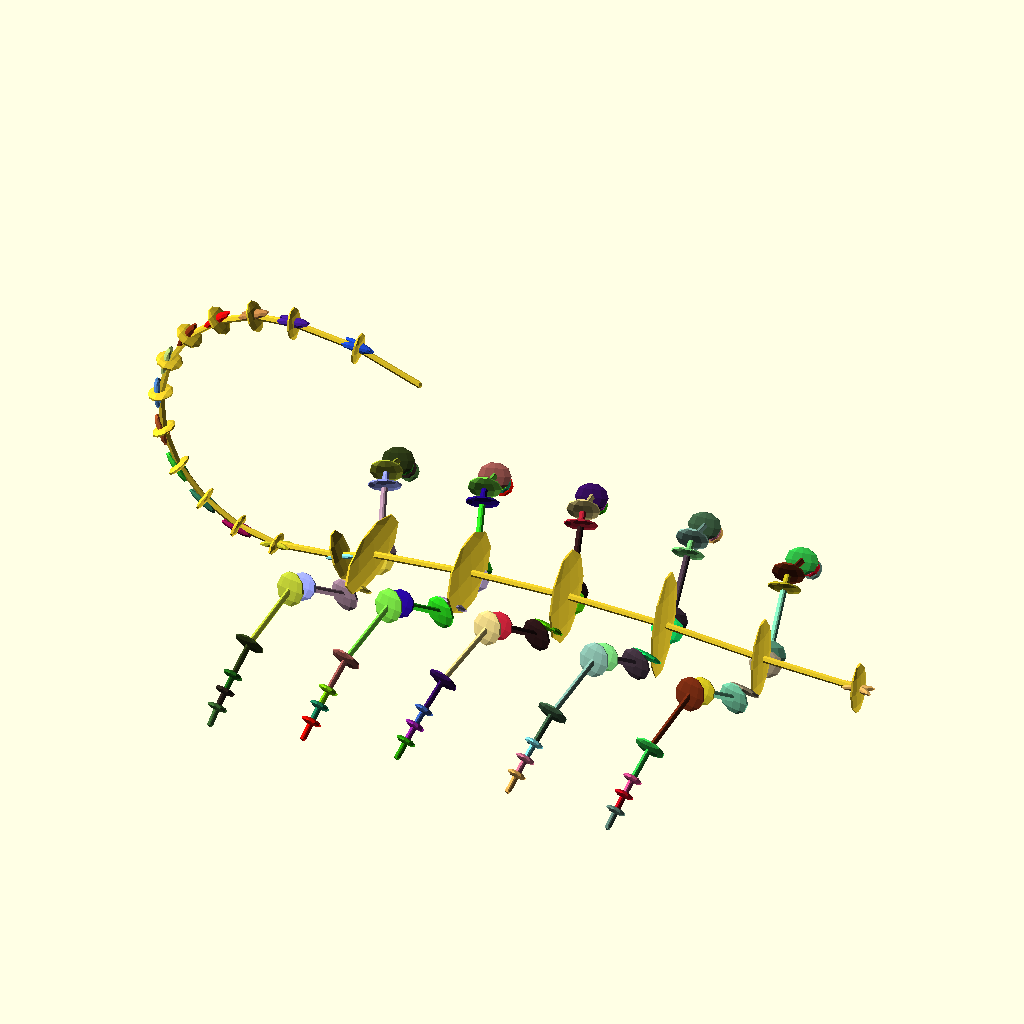
Cell 1: the model at its default parameters.
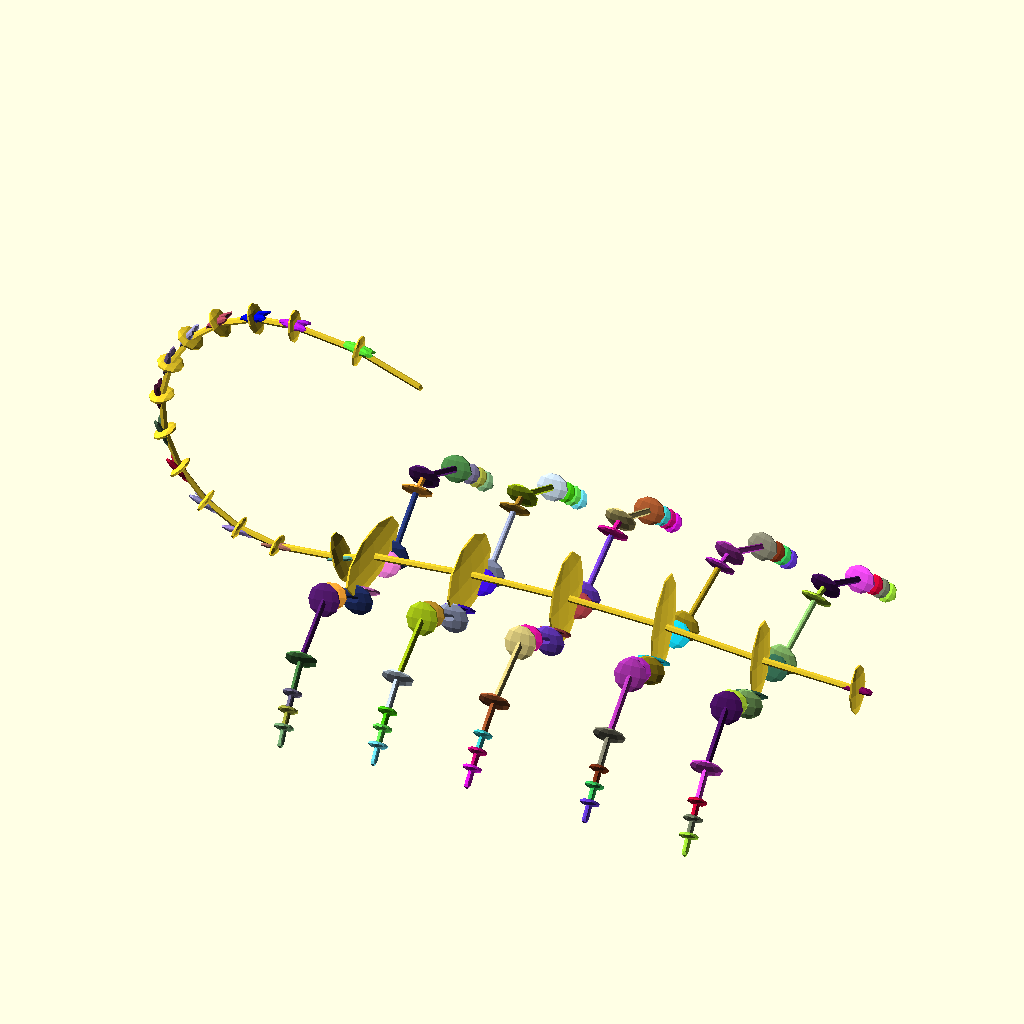
Cell 2: grove = "0.5" (everything else at default).
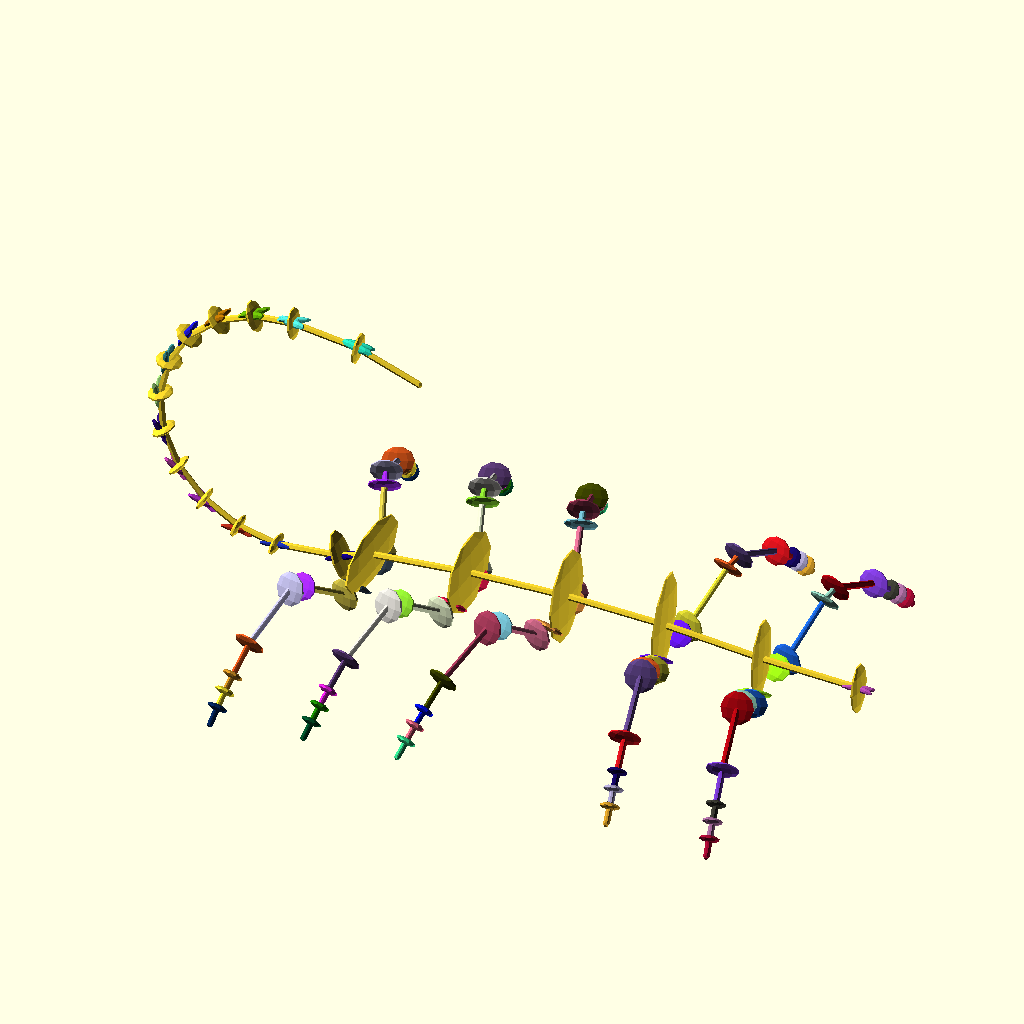
Cell 3: the same model with ring = "[0".
The same orthographic view direction (rotation 55°, 0°, 25°; colour scheme Cornfield) for every cell, with the view re-fitted per cell, so scale and position can differ between cells.
Source of the model, attic/olderthan2019/arthropoda2016/arthropoda2016unroll.scad:
fork=["fork","forkdata"];
grove="grove";//[0.5,0.5,0.5];
ring="ring";//[[0,1,1],[0,-1,1],[0,-1,-1],[0,1,-1]];
tex="tex";//[["extparams"],["distmap -x,-y,-z,x,y,z"]];
function bna()=[
[1,[[10,5,5],[0,-135,intrnd(70,110)],[100,0,0],grove,ring,tex],fork],
[1,[[5,5,4],[0,45,0],[7,8,9],grove,ring,tex],fork],
[1,[[20,5,5],[0,35,0],[7,8,9],grove,ring,tex],fork],
[1,[[5,5,4],[0,-15,0],[7,8,9],grove,ring,tex],fork],
[1,[[20,5,5],[0,-45,0],[7,8,9],grove,ring,tex],fork],
[1,[[10,5,4],[0,-15,0],[7,8,9],grove,ring,tex],fork],
[3,[[5,3,3],[0,-7,0],[7,8,9],grove,ring,tex],fork]];
function bna2()=[
[1,[[0,1,1],[0,-135,intrnd(70,110)],[100,0,0],grove,ring,tex],fork],
[0,[[5,5,1],[0,15,0],[7,8,9],grove,ring,tex],fork],
[0,[[0,1,1],[0,35,0],[7,8,9],grove,ring,tex],fork],
[0,[[0,5,1],[0,-15,0],[7,8,9],grove,ring,tex],fork],
[0,[[0,1,1],[0,-45,0],[7,8,9],grove,ring,tex],fork],
[0,[[0,5,1],[0,-15,0],[7,8,9],grove,ring,tex],fork],
[0,[[0,1,1],[0,-7,0],[7,8,9],grove,ring,tex],fork]];
dna1=[
[1,[[1,4,1],[0,-90,0],[7,8,9],grove,ring,tex],bna2(),fork],
[2,[[30,5,8],[0,5,0],[7,8,9],grove,ring,tex],bna(),fork],
[3,[[30,8,18],[0,-10,0],[7,8,9],grove,ring,tex],bna(),fork],
[1,[[10,18,8],[0,-15,0],[7,8,9],grove,ring,tex],bna2(),fork],
[1,[[20,5,8],[0,15,0],[7,8,9],grove,ring,tex],lerp(bna2(),bna(),0),fork],
[10,[[12,5,2],[0,180,0],[7,8,9],grove,ring,tex],lerp(bna2(),bna(),0.1),fork],
[2,[[20,4,5],[0,25,0],[7,8,9],grove,ring,tex],lerp(bna2(),bna(),0.1),fork]];

base=[[10,4,1],[0,-90,0],[7,8,9],grove,ring,tex];
///////////////////////////////////////////////////////////
pop=populate(unfold(dna1));

T=populatelegs(pop);
for(i=[0:len(T)-2]){
line(T[i][1][2],T[i+1][1][2]);
translate(T[i][1][2])rotate([0,90+T[i][1][1][1],0])scale([1,T[i][1][0][1],T[i][1][0][2]])sphere(1,$fn=10);

L=T[i][2];

for(j=[0:max(0,len(L)-2)]){
color(rndc()){
translate(T[i][1][2])rotate([0,90+T[i][1][1][1],0])rotate([0,0,L[0][1][1][2]])
{line(L[j][1][2],L[j+1][1][2]);
translate(L[j][1][2])rotate([0,90+L[j][1][1][1],0])scale([1,L[j][1][0][1],L[j][1][0][2]])sphere(1,$fn=10);
}

translate(T[i][1][2])mirror([0,1,0])rotate([0,90+T[i][1][1][1],0])rotate([0,0,L[0][1][1][2]])
{line(L[j][1][2],L[j+1][1][2]);
translate(L[j][1][2])rotate([0,90+L[j][1][1][1]],0)scale([1,L[j][1][0][1],L[j][1][0][2]])sphere(1,$fn=10);
}

}
}


//echo(i,T[i][1]);
}


////////////////////////////////////////////////////////////

module line(p1, p2 ) {
  hull() {
    translate(p1) sphere(1);
    translate(p2) sphere(1);
  }
}

function populatelegs(f)=[for(i=[0:len(f)-1])f[i][2]!=[]?[f[i][0],f[i][1],populate(f[i][2]),f[i][3]]:[f[i][0],f[i][1],f[i][2],f[i][3]]];



function populate(fdna, state = [[0,0,0],[0,0,0],[0,0,0]], i = 0) =
let (l = len(fdna) - 1, nextstate=popadd(state,fdna[i]))(i == l) ? 

poppack(state, fdna[i])
 :
 concat(poppack(state, fdna[i])
 ,

 populate(fdna, nextstate, i + 1));

function popadd(state, fdna) =(len(fdna)==0)? state: let(x=fdna[1][0][0],newdir=state[1]+fdna[1][1])[fdna[1][0],newdir,state[2]+[sin(newdir[1])*x,0,cos(newdir[1])*x]];

function poppack(state, fdna)=let(nextstate=popadd(state,fdna))[[fdna[0],[nextstate[0],nextstate[1],nextstate[2],fdna[1][3],fdna[1][4],fdna[1][5]],fdna[2],fdna[3]]] ;




function unfold(fdna)=concat(repete(fdna, 0 ),repete(fdna, 1 ),repete(fdna, 2 ),repete(fdna, 3 ),repete(fdna, 4 ),repete(fdna, 5 ),repete(fdna, 6 ),repete(fdna, 7 ),repete(fdna, 8 ),repete(fdna, 9 ),repete(fdna, 10 ),repete(fdna, 11 ),repete(fdna, 12 ),repete(fdna, 13 ),repete(fdna, 14 ),repete(fdna, 15 ))   ;


function repete(v,i)=
let(c=round( v[i][0]))
 c>0? (
let(l=max(0,len(v)-1))
let(j=min(i+1,l)

)[for(n=[1:c])[ v[i][0],[ 
let(temp=lerp(v[i][1][0],v[j][1][0],n/c))
[v[i][1][0][0],temp[1],temp[2]], //lerp only y/z X will be same
v[i][1][1]/c, // ??possibly angle can be divided by no reps
v[i][1][2], // accumulator no need to lerp, will be reasssigned in poppulate
lerp(v[i][1][3],v[j][1][3],n/c), //grove
lerp(v[i][1][4],v[j][1][4],n/c), //ring 
lerp(v[i][1][5],v[j][1][5],n/c), // texture

],unfold( v[i][2]), v[i][3]]]):[];




function intrnd(a = 0, b = 1) = round( (rands(min(a, b), max(a, b), 1)[0]));
function lerp(start, end, bias) = (end * bias + start * (1 - bias));
function rndc() = [rands(0, 1, 1)[0], rands(0, 1, 1)[0], rands(0, 1, 1)[0]];
Customizer parameters (derived from the source; name, type, default, range or options):
grove: string, default "grove", options "0.5", "0.5", "0.5"
ring: string, default "ring", options "[0", "1", "1"
tex: string, default "tex"
